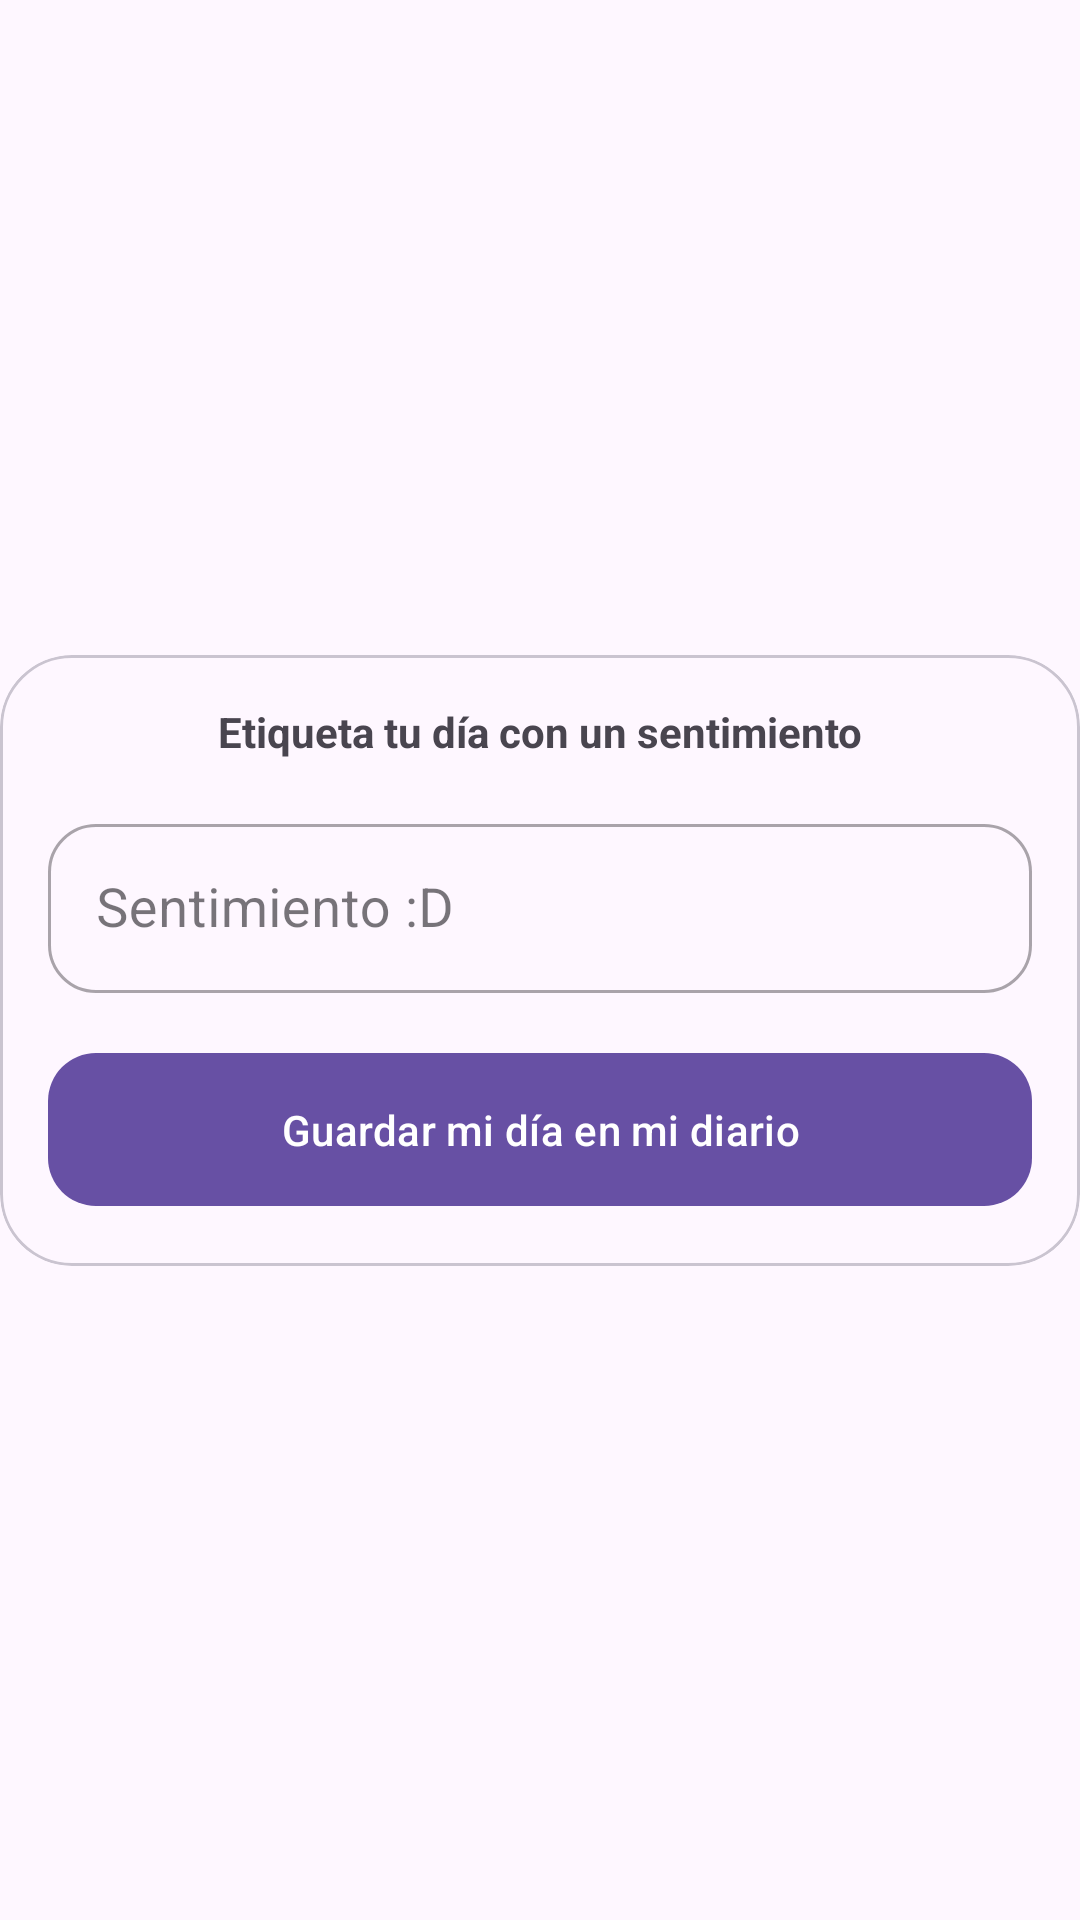

Reconstruct the res/layout file that produces this screen, plus the resources it refers to.
<!-- AndroidManifest.xml: application theme Theme.LifeCompanion -->
<!-- res/layout/dialog_input.xml -->
<?xml version="1.0" encoding="utf-8"?>
<androidx.constraintlayout.widget.ConstraintLayout xmlns:android="http://schemas.android.com/apk/res/android"
    android:layout_width="match_parent"
    android:layout_height="wrap_content"
    xmlns:app="http://schemas.android.com/apk/res-auto"
    xmlns:tools="http://schemas.android.com/tools"
    tools:background="@color/black">

    <com.google.android.material.card.MaterialCardView
        android:id="@+id/ccTrip"
        android:layout_width="0dp"
        android:layout_height="wrap_content"
        app:cardCornerRadius="24dp"
        app:cardElevation="0dp"
        android:background="?attr/colorOnPrimary"
        app:layout_constraintStart_toStartOf="parent"
        app:layout_constraintEnd_toEndOf="parent"
        app:layout_constraintBottom_toBottomOf="parent"
        app:layout_constraintTop_toTopOf="parent">

        <androidx.constraintlayout.widget.ConstraintLayout
            android:layout_width="match_parent"
            android:layout_height="wrap_content">

            <TextView
                android:id="@+id/tvHeader"
                android:layout_width="wrap_content"
                android:layout_height="wrap_content"
                android:layout_marginTop="16dp"
                android:text="Etiqueta tu día con un sentimiento"
                android:textStyle="bold"
                app:layout_constraintTop_toTopOf="parent"
                app:layout_constraintStart_toStartOf="parent"
                app:layout_constraintEnd_toEndOf="parent"/>

            <com.google.android.material.textfield.TextInputLayout
                android:id="@+id/tilAmount"
                android:layout_width="match_parent"
                android:layout_height="wrap_content"
                android:layout_marginHorizontal="16dp"
                android:layout_marginTop="16dp"
                android:hint="Sentimiento :D"
                style="@style/Widget.MaterialComponents.TextInputLayout.OutlinedBox"
                app:boxCornerRadiusTopStart="16dp"
                app:boxCornerRadiusBottomStart="16dp"
                app:boxCornerRadiusBottomEnd="16dp"
                app:boxCornerRadiusTopEnd="16dp"
                app:layout_constraintTop_toBottomOf="@id/tvHeader"
                app:layout_constraintStart_toStartOf="parent"
                app:layout_constraintEnd_toEndOf="parent">

                <com.google.android.material.textfield.TextInputEditText
                    android:id="@+id/etAmount"
                    android:layout_width="match_parent"
                    android:layout_height="wrap_content"
                    android:padding="16dp"
                    android:textSize="18sp"
                    android:inputType="text"/>
            </com.google.android.material.textfield.TextInputLayout>

            <com.google.android.material.button.MaterialButton
                android:id="@+id/bAddQuantity"
                android:layout_width="match_parent"
                android:layout_height="wrap_content"
                android:layout_gravity="center"
                android:layout_marginHorizontal="16dp"
                android:layout_marginVertical="16dp"
                android:gravity="center"
                android:paddingVertical="16dp"
                android:visibility="visible"
                android:text="Guardar mi día en mi diario"
                android:textColor="@android:color/white"
                app:cornerRadius="16dp"
                app:layout_constraintTop_toBottomOf="@id/tilAmount"
                app:layout_constraintStart_toStartOf="parent"
                app:layout_constraintEnd_toEndOf="parent"
                app:layout_constraintBottom_toBottomOf="parent" />

        </androidx.constraintlayout.widget.ConstraintLayout>
    </com.google.android.material.card.MaterialCardView>

</androidx.constraintlayout.widget.ConstraintLayout>
<!-- resources referenced by this layout -->
<resources>
  <style name="Theme.LifeCompanion" parent="Base.Theme.LifeCompanion" />
  <style name="Base.Theme.LifeCompanion" parent="Theme.Material3.DayNight.NoActionBar">
          
          
      </style>
  <!-- not gathered from this repository: default colours our renderer supplied (Android Studio template values) -->
  <color name="black">#FF000000</color>
</resources>
